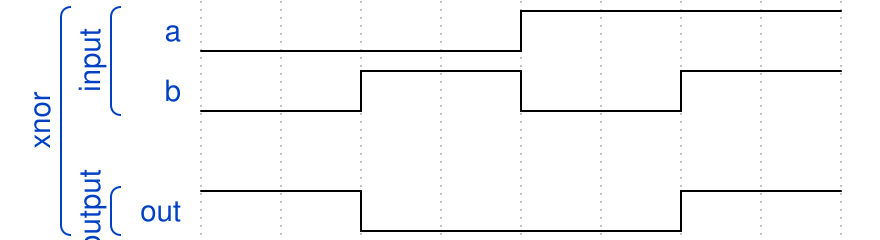

Here is a digital timing diagram. Give the WaveJSON source that produces it.

{"signal":[
 ["xnor",
  ["input",
   {"name": "a", "wave": "l...h..."},
   {"name": "b", "wave": "l.h.l.h."}],
  {},
  ["output",
  {"name": "out", "wave": "h.l...h."}]
]]}
